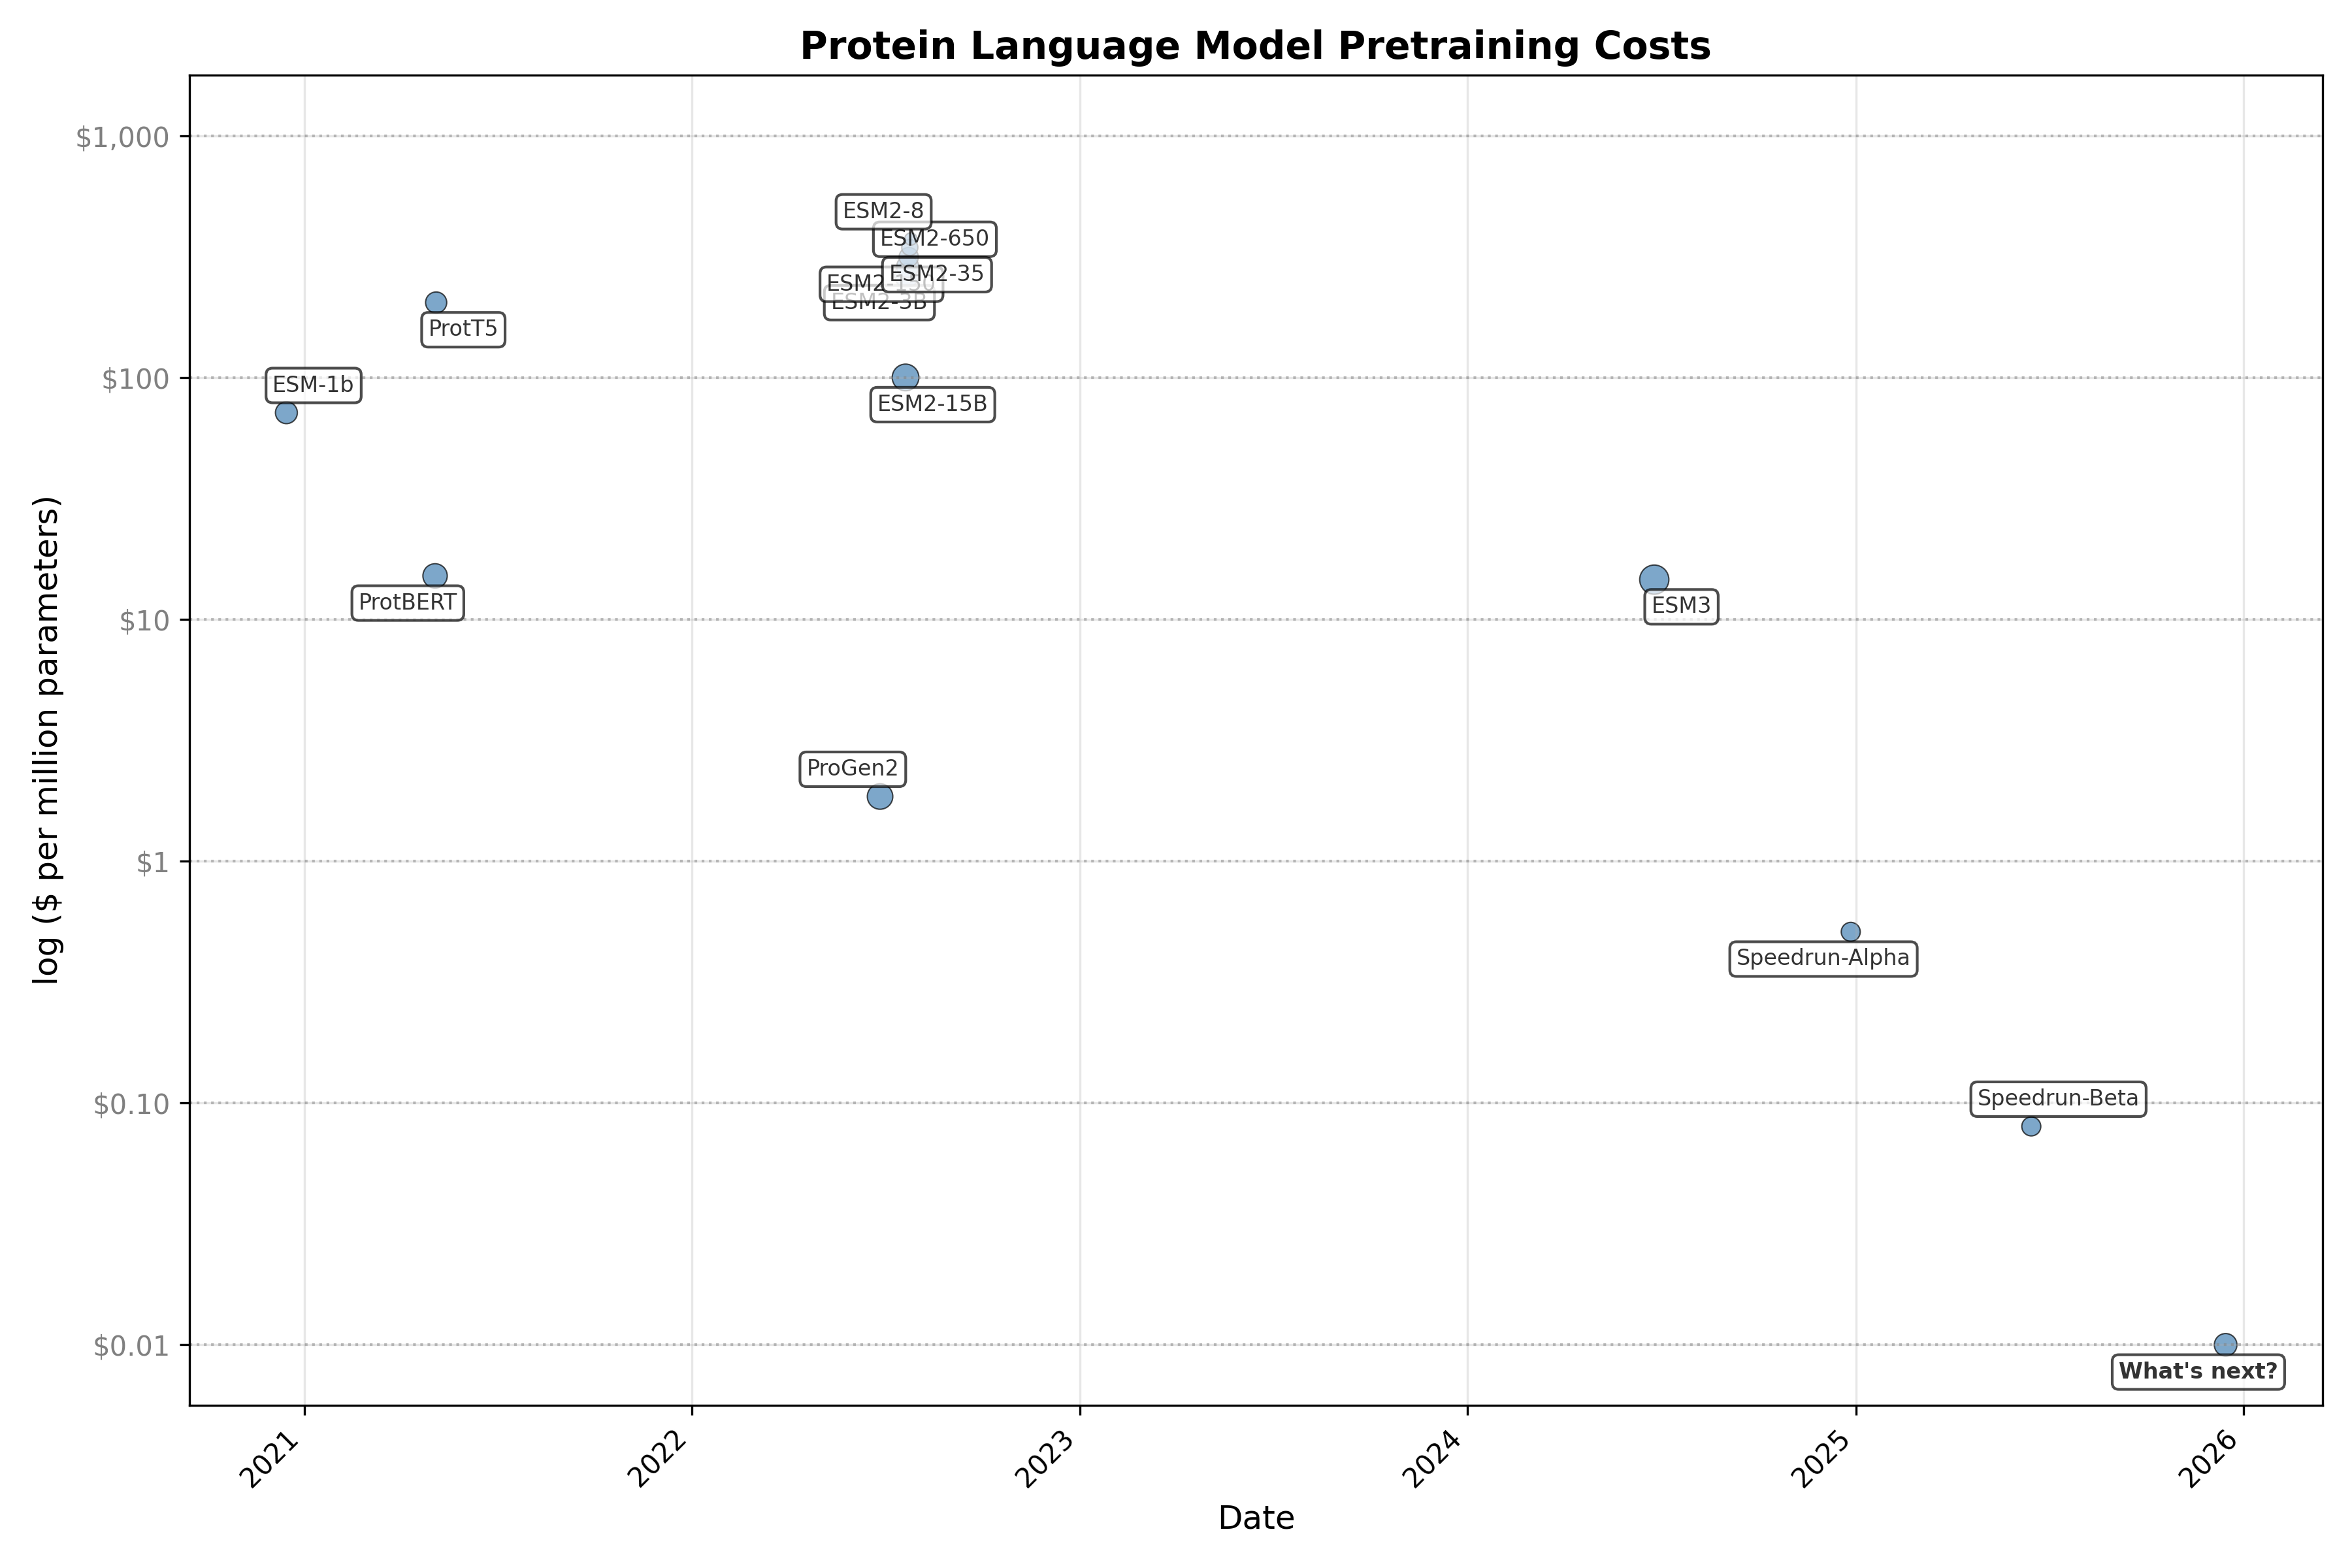

Values plotted in this chart, from the file beside it:
Model, Date, Cost, Parameters (million), CostPerMillionParameters
ESM2-15B, 7/21/2022, $1,500,000.00, 15000, $100.00
ESM2-3B, 7/22/2022, $750,000.00, 2840, $264.08
ESM2-650, 7/23/2022, $187,500.00, 652, $287.58
ESM2-150, 7/24/2022, $46,875.00, 149, $314.60
ESM2-35, 7/25/2022, $11,718.75, 34, $344.67
ESM2-8, 7/26/2022, $2,929.69, 7.84, $373.68
ESM-1b, 12/15/2020, $46,610.00, 652, $71.49
ESM3, 6/25/2024, $1,437,193.70, 98500, $14.59
ProtBERT, 5/4/2021, $45,351.00, 3000, $15.12
ProtT5, 5/5/2021, $85,701.00, 420, $204.05
ProGen2, 6/27/2022, $11,850.00, 6400, $1.85
Speedrun-Alpha, 12/27/2024, $67.00, 132, $0.51
Speedrun-Beta, 6/15/2025, $10.00, 132, $0.08
What's next?, 12/15/2025, $10, 1000, $0.01
